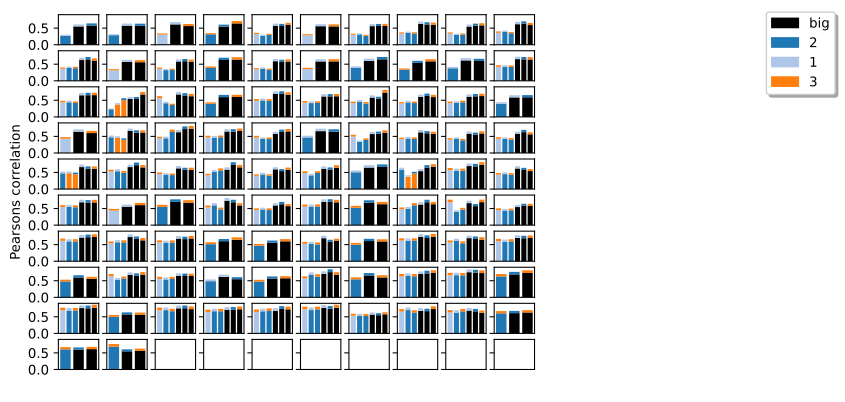

The table this chart was drawn from, first rows:
, 0, 1, 2, 3
0, consensus independent component 61_1, consensus independent component 37_2, consensus independent component 80_big, 
1, consensus independent component 170_1, consensus independent component 127_2, consensus independent component 90_big, 
2, consensus independent component 91_3, consensus independent component 22_1, consensus independent component 16_big, 
3, consensus independent component 274_3, consensus independent component 141_2, consensus independent component 119_big, 
4, consensus independent component 16_3, consensus independent component 100_1, consensus independent component 148_2, consensus independent component 59_big
5, consensus independent component 123_3, consensus independent component 69_1, consensus independent component 40_big, 
6, consensus independent component 63_3, consensus independent component 163_1, consensus independent component 56_2, consensus independent component 11_big
7, consensus independent component 96_3, consensus independent component 97_1, consensus independent component 129_2, consensus independent component 115_big
8, consensus independent component 129_3, consensus independent component 169_1, consensus independent component 118_2, consensus independent component 45_big
9, consensus independent component 97_3, consensus independent component 70_1, consensus independent component 14_2, consensus independent component 12_big
10, consensus independent component 71_3, consensus independent component 94_1, consensus independent component 101_2, consensus independent component 98_big
11, consensus independent component 298_3, consensus independent component 176_1, consensus independent component 101_big, 
12, consensus independent component 241_3, consensus independent component 192_1, consensus independent component 112_2, consensus independent component 128_big
13, consensus independent component 144_3, consensus independent component 153_2, consensus independent component 65_big, 
14, consensus independent component 121_3, consensus independent component 12_1, consensus independent component 58_2, consensus independent component 35_big
15, consensus independent component 221_3, consensus independent component 227_1, consensus independent component 6_big, 
16, consensus independent component 183_1, consensus independent component 99_2, consensus independent component 125_big, 
17, consensus independent component 188_3, consensus independent component 250_2, consensus independent component 17_big, 
18, consensus independent component 129_1, consensus independent component 131_2, consensus independent component 49_big, 
19, consensus independent component 21_3, consensus independent component 58_1, consensus independent component 38_2, consensus independent component 95_big
20, consensus independent component 92_3, consensus independent component 53_1, consensus independent component 36_2, consensus independent component 75_big
21, consensus independent component 150_1, consensus independent component 224_2, consensus independent component 158_3, consensus independent component 138_big
22, consensus independent component 278_3, consensus independent component 109_1, consensus independent component 143_2, consensus independent component 108_big
23, consensus independent component 6_3, consensus independent component 120_2, consensus independent component 69_big, 
24, consensus independent component 36_3, consensus independent component 76_1, consensus independent component 27_2, consensus independent component 25_big
25, consensus independent component 245_3, consensus independent component 214_1, consensus independent component 205_2, consensus independent component 118_big
26, consensus independent component 181_3, consensus independent component 177_1, consensus independent component 166_2, consensus independent component 133_big
27, consensus independent component 201_3, consensus independent component 168_1, consensus independent component 142_2, consensus independent component 27_big
28, consensus independent component 127_3, consensus independent component 72_1, consensus independent component 87_2, consensus independent component 76_big
29, consensus independent component 131_1, consensus independent component 96_2, consensus independent component 105_big, 
30, consensus independent component 210_3, consensus independent component 184_1, consensus independent component 160_big, 
31, consensus independent component 45_1, consensus independent component 122_2, consensus independent component 126_3, consensus independent component 2_big
32, consensus independent component 2_3, consensus independent component 28_1, consensus independent component 53_2, consensus independent component 34_big
33, consensus independent component 100_3, consensus independent component 133_1, consensus independent component 86_2, consensus independent component 74_big
34, consensus independent component 141_3, consensus independent component 92_1, consensus independent component 158_2, consensus independent component 56_big
35, consensus independent component 205_1, consensus independent component 64_2, consensus independent component 43_big, 
36, consensus independent component 269_3, consensus independent component 87_1, consensus independent component 194_2, consensus independent component 78_big
37, consensus independent component 109_3, consensus independent component 113_1, consensus independent component 52_2, consensus independent component 58_big
38, consensus independent component 102_3, consensus independent component 27_1, consensus independent component 152_2, consensus independent component 18_big
39, consensus independent component 48_3, consensus independent component 36_1, consensus independent component 19_2, consensus independent component 5_big
40, consensus independent component 45_1, consensus independent component 122_2, consensus independent component 300_3, consensus independent component 2_big
41, consensus independent component 271_3, consensus independent component 139_1, consensus independent component 126_2, consensus independent component 156_big
42, consensus independent component 64_3, consensus independent component 21_1, consensus independent component 55_2, consensus independent component 100_big
43, consensus independent component 177_3, consensus independent component 26_1, consensus independent component 193_2, consensus independent component 60_big
44, consensus independent component 32_3, consensus independent component 46_1, consensus independent component 45_2, consensus independent component 116_big
45, consensus independent component 147_3, consensus independent component 175_1, consensus independent component 173_2, consensus independent component 55_big
46, consensus independent component 159_1, consensus independent component 28_2, consensus independent component 68_big, 
47, consensus independent component 150_1, consensus independent component 246_2, consensus independent component 158_3, consensus independent component 138_big
48, consensus independent component 18_3, consensus independent component 125_1, consensus independent component 130_2, consensus independent component 136_big
49, consensus independent component 153_3, consensus independent component 102_1, consensus independent component 134_2, consensus independent component 88_big
50, consensus independent component 125_3, consensus independent component 174_1, consensus independent component 198_2, consensus independent component 61_big
51, consensus independent component 202_3, consensus independent component 40_1, consensus independent component 130_big, 
52, consensus independent component 133_3, consensus independent component 188_2, consensus independent component 57_big, 
53, consensus independent component 112_3, consensus independent component 41_1, consensus independent component 41_2, consensus independent component 32_big
54, consensus independent component 30_3, consensus independent component 17_1, consensus independent component 79_2, consensus independent component 87_big
55, consensus independent component 124_3, consensus independent component 127_1, consensus independent component 95_2, consensus independent component 51_big
56, consensus independent component 49_3, consensus independent component 18_2, consensus independent component 135_big, 
57, consensus independent component 163_3, consensus independent component 251_1, consensus independent component 144_2, consensus independent component 30_big
58, consensus independent component 166_3, consensus independent component 82_1, consensus independent component 203_2, consensus independent component 54_big
59, consensus independent component 31_3, consensus independent component 49_1, consensus independent component 5_2, consensus independent component 71_big
... 32 more rows
